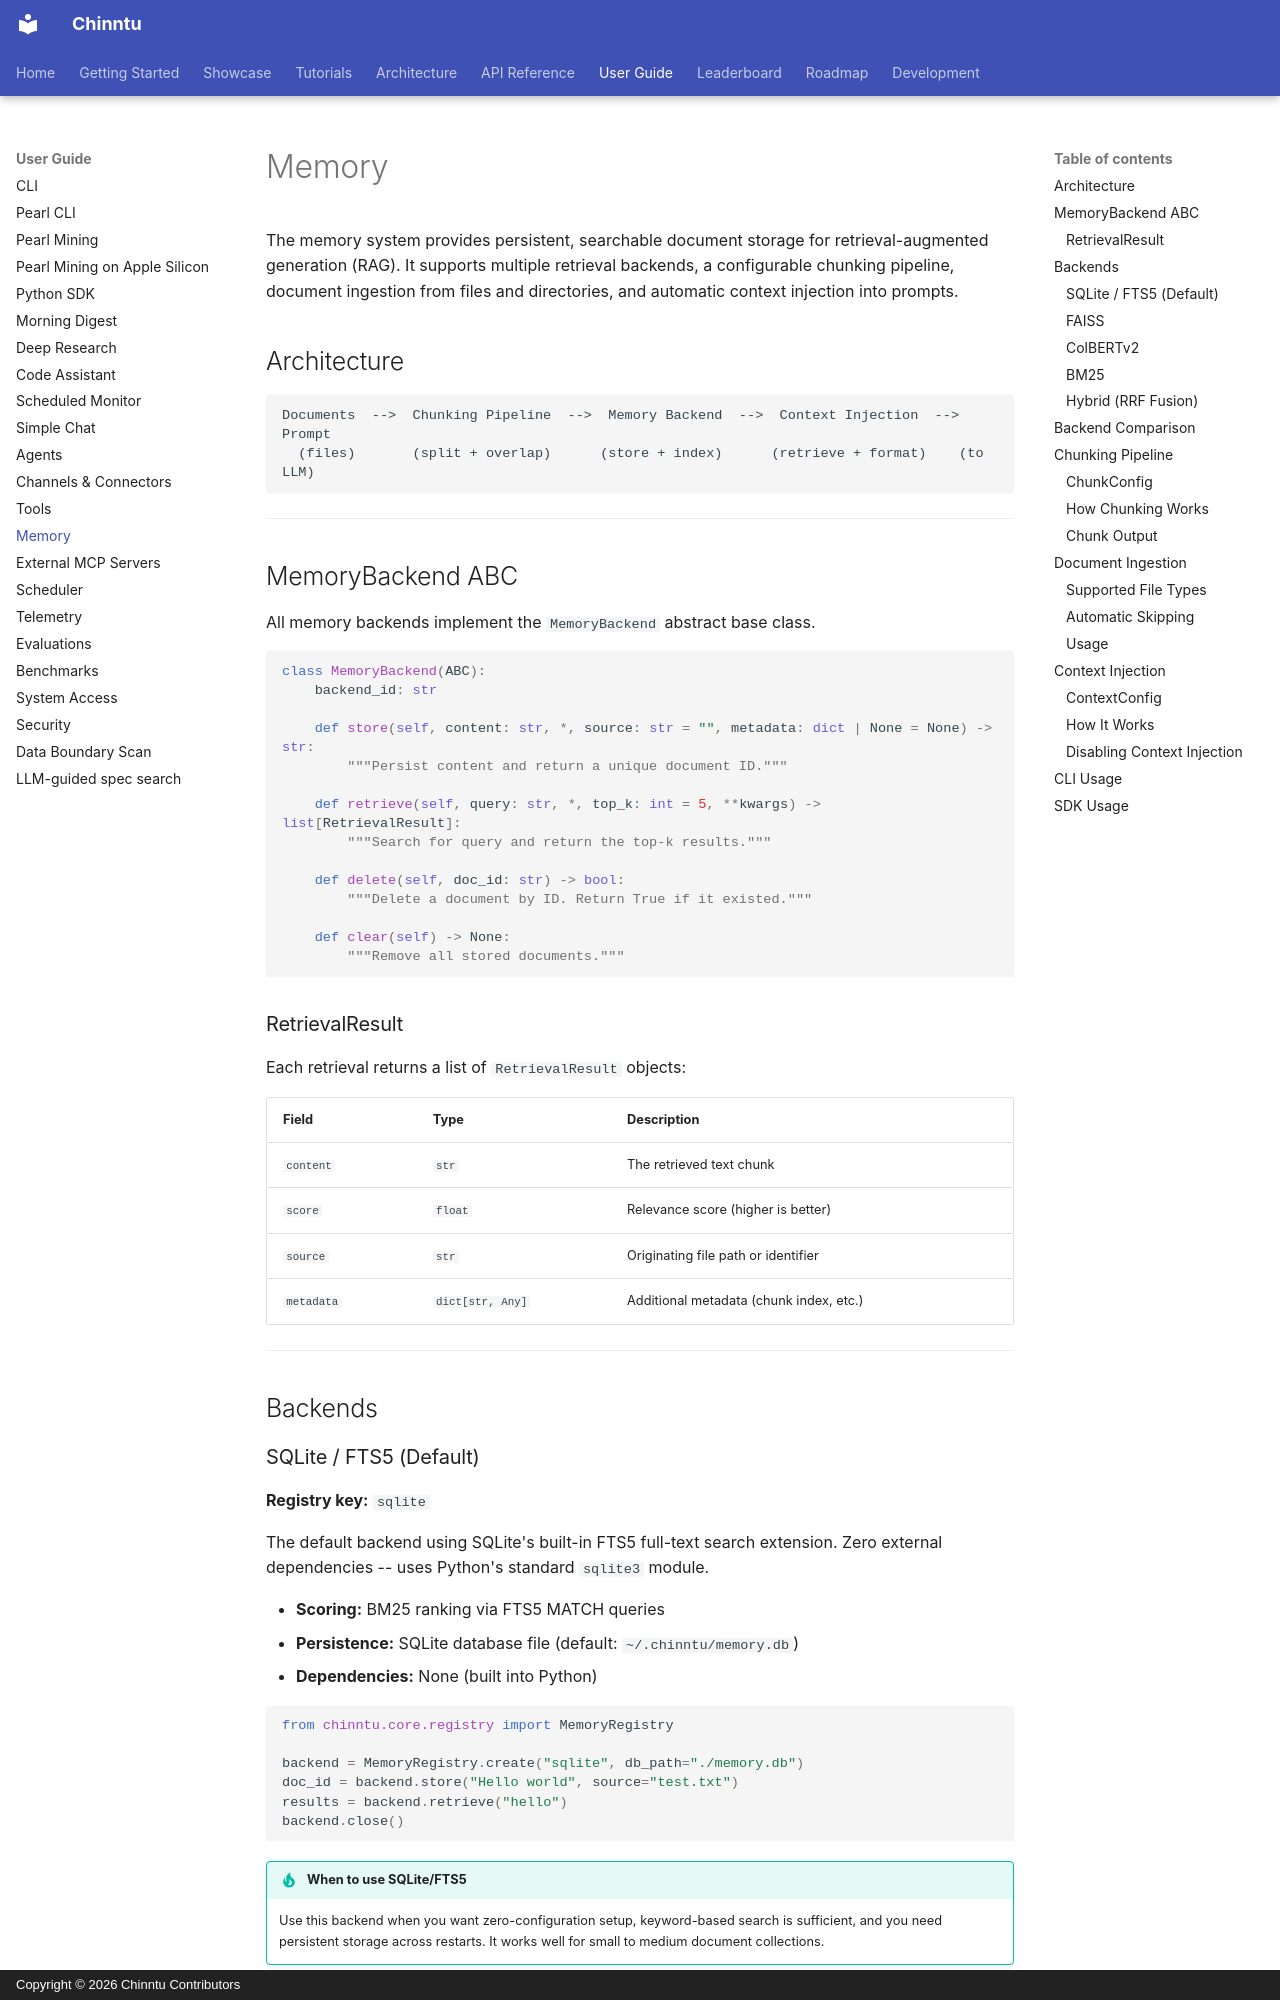

repository: jogender18/Chinntu · page: user-guide/memory/index.html · generator: mkdocs · copyright: Copyright © 2026 Chinntu Contributors

# Memory

The memory system provides persistent, searchable document storage for retrieval-augmented generation (RAG). It supports multiple retrieval backends, a configurable chunking pipeline, document ingestion from files and directories, and automatic context injection into prompts.

## Architecture

```
Documents  -->  Chunking Pipeline  -->  Memory Backend  -->  Context Injection  -->  Prompt
  (files)       (split + overlap)      (store + index)      (retrieve + format)    (to LLM)
```

---

## MemoryBackend ABC

All memory backends implement the `MemoryBackend` abstract base class.

```python
class MemoryBackend(ABC):
    backend_id: str

    def store(self, content: str, *, source: str = "", metadata: dict | None = None) -> str:
        """Persist content and return a unique document ID."""

    def retrieve(self, query: str, *, top_k: int = 5, **kwargs) -> list[RetrievalResult]:
        """Search for query and return the top-k results."""

    def delete(self, doc_id: str) -> bool:
        """Delete a document by ID. Return True if it existed."""

    def clear(self) -> None:
        """Remove all stored documents."""
```

### RetrievalResult

Each retrieval returns a list of `RetrievalResult` objects:

| Field      | Type             | Description                                |
|------------|------------------|--------------------------------------------|
| `content`  | `str`            | The retrieved text chunk                   |
| `score`    | `float`          | Relevance score (higher is better)         |
| `source`   | `str`            | Originating file path or identifier        |
| `metadata` | `dict[str, Any]` | Additional metadata (chunk index, etc.)    |

---

## Backends

### SQLite / FTS5 (Default)

**Registry key:** `sqlite`

The default backend using SQLite's built-in FTS5 full-text search extension. Zero external dependencies -- uses Python's standard `sqlite3` module.

- **Scoring:** BM25 ranking via FTS5 MATCH queries
- **Persistence:** SQLite database file (default: `~/.chinntu/memory.db`)
- **Dependencies:** None (built into Python)

```python
from chinntu.core.registry import MemoryRegistry

backend = MemoryRegistry.create("sqlite", db_path="./memory.db")
doc_id = backend.store("Hello world", source="test.txt")
results = backend.retrieve("hello")
backend.close()
```

!!! tip "When to use SQLite/FTS5"
    Use this backend when you want zero-configuration setup, keyword-based search is sufficient, and you need persistent storage across restarts. It works well for small to medium document collections.
